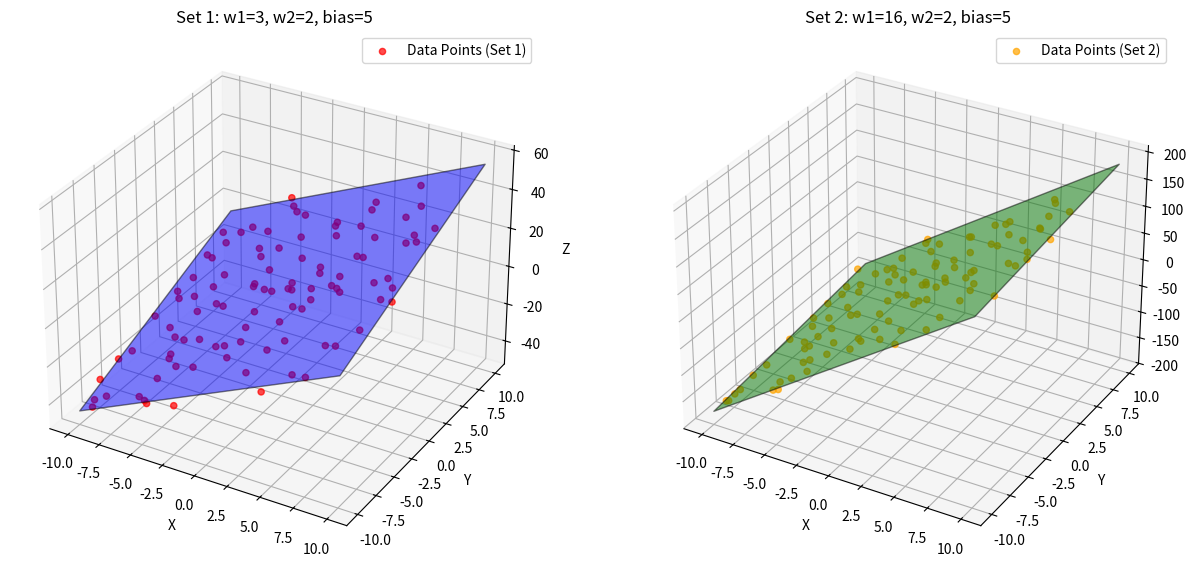

Python code for this plot:
import numpy as np
import matplotlib.pyplot as plt
from mpl_toolkits.mplot3d import Axes3D

def compare_two_planes(params1, params2, noise_level=5, sample_size=100, input_range=(-10, 10)):
    """
    Compare the results of two sets of plane parameters side by side.
    Args:
        params1 (dict): First set of parameters (weights and bias).
        params2 (dict): Second set of parameters (weights and bias).
        noise_level (float): Standard deviation of noise for normal distribution.
        sample_size (int): Number of points to generate.
        input_range (tuple): Range of x and y values for inputs.
    """
    # Unpack parameters
    w1_1, w2_1, b1 = params1["w1"], params1["w2"], params1["bias"]
    w1_2, w2_2, b2 = params2["w1"], params2["w2"], params2["bias"]

    # Generate inputs
    x = np.random.uniform(input_range[0], input_range[1], sample_size)
    y = np.random.uniform(input_range[0], input_range[1], sample_size)

    # Generate true z-values with noise for both parameter sets
    z1 = w1_1 * x + w2_1 * y + b1 + np.random.normal(0, noise_level, sample_size)
    z2 = w1_2 * x + w2_2 * y + b2 + np.random.normal(0, noise_level, sample_size)

    # Create grids for the planes
    xx, yy = np.meshgrid(np.linspace(input_range[0], input_range[1], 10),
                         np.linspace(input_range[0], input_range[1], 10))
    zz1 = w1_1 * xx + w2_1 * yy + b1
    zz2 = w1_2 * xx + w2_2 * yy + b2

    # Plot side-by-side
    fig = plt.figure(figsize=(15, 7))

    # First Parameter Set
    ax1 = fig.add_subplot(121, projection='3d')
    ax1.plot_surface(xx, yy, zz1, alpha=0.5, color='blue', edgecolor='k', rstride=100, cstride=100)
    ax1.scatter(x, y, z1, color='red', label='Data Points (Set 1)', alpha=0.7)
    ax1.set_title(f"Set 1: w1={w1_1}, w2={w2_1}, bias={b1}")
    ax1.set_xlabel("X")
    ax1.set_ylabel("Y")
    ax1.set_zlabel("Z")
    ax1.legend()

    # Second Parameter Set
    ax2 = fig.add_subplot(122, projection='3d')
    ax2.plot_surface(xx, yy, zz2, alpha=0.5, color='green', edgecolor='k', rstride=100, cstride=100)
    ax2.scatter(x, y, z2, color='orange', label='Data Points (Set 2)', alpha=0.7)
    ax2.set_title(f"Set 2: w1={w1_2}, w2={w2_2}, bias={b2}")
    ax2.set_xlabel("X")
    ax2.set_ylabel("Y")
    ax2.set_zlabel("Z")
    ax2.legend()

    plt.show()

# Example Usage
if __name__ == "__main__":
    # Define two sets of parameters
    params1 = {"w1": 3, "w2": 2, "bias": 5}
    params2 = {"w1": 16, "w2": 2, "bias": 5}

    compare_two_planes(params1, params2, noise_level=5)
